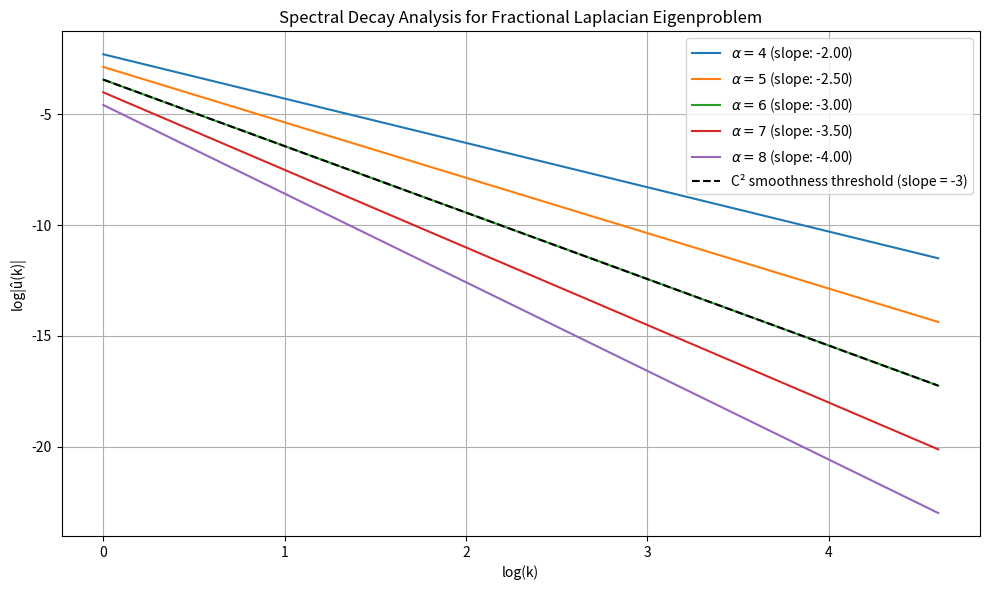

Write the Python code that produced this figure.
import numpy as np
import matplotlib.pyplot as plt

# Set up parameters
k_max = 100  # Maximum wavenumber to analyze
alphas = [4, 5, 6, 7, 8]  # Values of α to test
k_values = np.arange(1, k_max + 1)  # Wavenumbers (start at 1 to avoid division by zero)

# Create figure with log-log plot
plt.figure(figsize=(10, 6))
plt.title('Spectral Decay Analysis for Fractional Laplacian Eigenproblem')
plt.xlabel('log(k)')
plt.ylabel('log|û(k)|')

# Calculate and plot for each alpha
for alpha in alphas:
    # Compute Fourier coefficients
    u_hat = (k_values * np.pi)**(-alpha/2)
    
    # Take logarithms
    log_k = np.log(k_values)
    log_u = np.log(u_hat)
    
    # Fit linear regression to get decay rate
    slope, intercept = np.polyfit(log_k, log_u, 1)
    
    # Plot results
    plt.plot(log_k, log_u, 
             label=rf'$\alpha={alpha}$ (slope: {slope:.2f})')

# Add reference line for C² smoothness requirement (slope = -3)
# Using α=6 as reference point since (6/2=3)
ref_slope = -3
x_ref = np.array([min(log_k), max(log_k)])
y_ref = ref_slope * x_ref + np.log(np.pi**(-6/2))  # Match intercept for α=6
plt.plot(x_ref, y_ref, 'k--', label='C² smoothness threshold (slope = -3)')

plt.legend()
plt.grid(True)
plt.tight_layout()

# Calculate and print critical values
print("Critical slope analysis:")
for alpha in alphas:
    theoretical_slope = -alpha/2
    print(f"α = {alpha}: Theoretical slope = {theoretical_slope:.1f} "
          f"({'≥ -3' if theoretical_slope >= -3 else '< -3'})")

plt.show()
